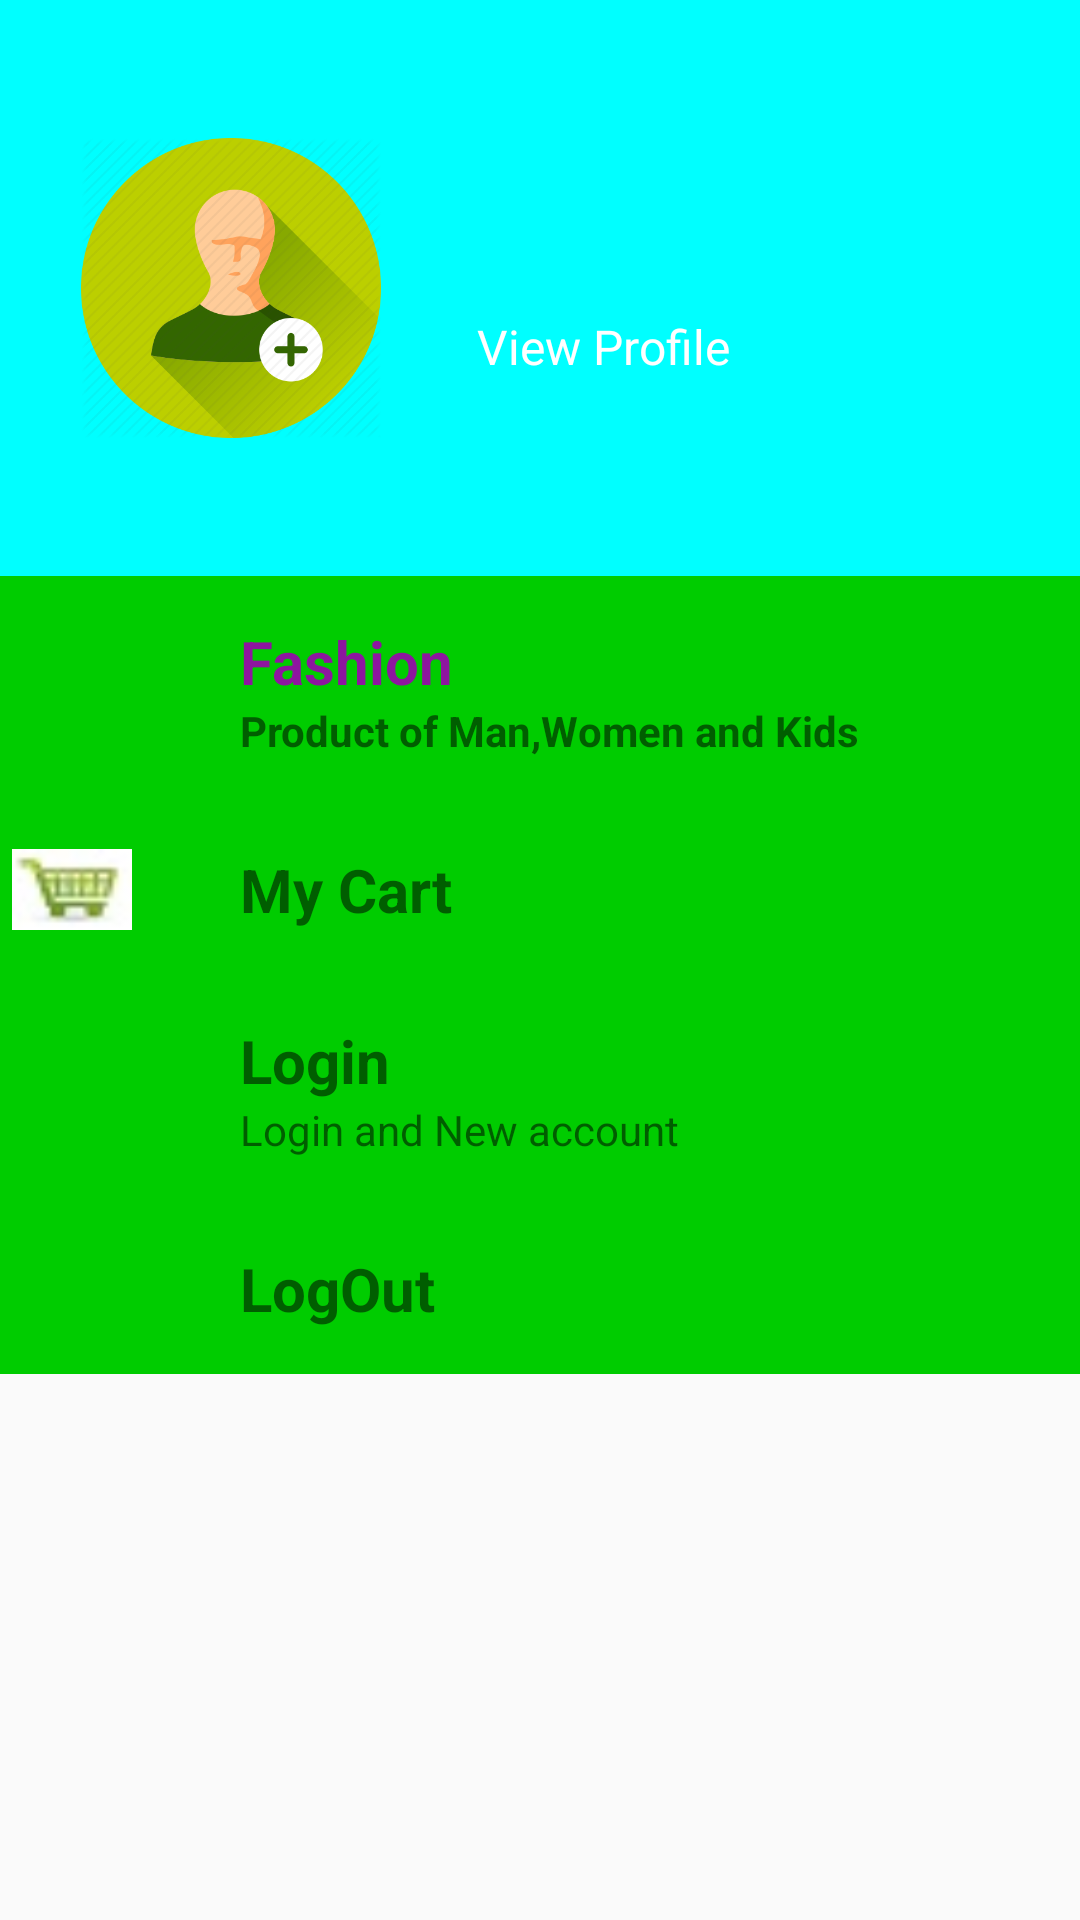

Android layout source for this screen:
<!-- AndroidManifest.xml: application theme AppTheme -->
<!-- res/layout/navigation_fragment.xml -->
<?xml version="1.0" encoding="utf-8"?>
<LinearLayout xmlns:android="http://schemas.android.com/apk/res/android"
    android:layout_width="match_parent"
    android:layout_height="match_parent"
    android:orientation="vertical"
    android:weightSum="20">
    
    <LinearLayout
        android:id="@+id/lnmainlayout"
        android:layout_width="match_parent"
        android:layout_height="match_parent"
        android:layout_weight="14"
        android:clickable="false"
        android:background="#00ffff"
        android:nestedScrollingEnabled="false"
        android:orientation="horizontal"
        android:weightSum="20">
        
        <LinearLayout
            android:layout_width="match_parent"
            android:layout_height="match_parent"
            android:layout_weight="12"
            android:contextClickable="false"
            android:gravity="center"
            android:nestedScrollingEnabled="false"
            android:paddingLeft="10dp">

            <ImageView
                android:id="@+id/ivprofile"
                android:layout_width="100dp"
                android:src="@drawable/profile"
                android:layout_height="100dp"
                android:layout_margin="25dp"
                android:scaleType="centerCrop"/>
        </LinearLayout>
        
        <LinearLayout
            android:layout_width="match_parent"
            android:layout_height="match_parent"
            android:layout_weight="8"
            android:gravity="center_vertical"
            android:nestedScrollingEnabled="false"
            android:orientation="vertical"
            android:paddingLeft="15dp">

            <TextView
                android:id="@+id/tv_prof_name"
                android:layout_width="wrap_content"

                android:layout_height="wrap_content"
                android:textColor="#FFFFFF"
                android:textSize="24sp"
                android:textStyle="bold"
                android:hint=""/>

            <TextView
                android:id="@+id/prof_view"
                android:layout_width="wrap_content"
                android:layout_height="wrap_content"
                android:layout_marginTop="7dp"
                android:text="View Profile"
                android:textColor="#FFFFFF"
                android:textSize="16sp" />
        </LinearLayout>

    </LinearLayout>
    
    <ScrollView
        android:layout_width="match_parent"
        android:layout_height="match_parent"
        android:layout_weight="6"
        android:backgroundTint="#00cc00"
        android:fillViewport="false">

        <LinearLayout
            android:layout_width="match_parent"
            android:layout_height="match_parent"
            android:background="#00cc00"
            android:orientation="vertical">

            <LinearLayout
                android:layout_width="match_parent"
                android:layout_height="wrap_content"
                android:orientation="horizontal"
                android:paddingBottom="15dp"
                android:paddingTop="15dp"
                android:id="@+id/lnfashion"
                android:weightSum="10">

                <LinearLayout
                    android:layout_width="match_parent"
                    android:layout_height="match_parent"
                    android:layout_weight="8">
                    <ImageView
                        android:layout_width="match_parent"
                        android:layout_height="match_parent"
                        android:layout_margin="4dp"
                        android:layout_gravity="center"
                        android:id="@+id/imgfashion"/>
                </LinearLayout>
                <LinearLayout
                    android:layout_width="match_parent"
                    android:layout_height="wrap_content"
                    android:layout_weight="2"
                    android:orientation="vertical"
                    android:paddingLeft="8dp">
                    <TextView
                        android:id="@+id/tvfashion"
                        android:textColor="#8d169f"
                        android:layout_width="match_parent"
                        android:layout_height="wrap_content"
                        android:text="Fashion"
                        android:textSize="20sp"
                        android:textStyle="bold" />
                    <TextView
                        android:text="Product of Man,Women and Kids"
                        android:textStyle="bold"
                        android:layout_width="match_parent"
                        android:layout_height="wrap_content" />
                </LinearLayout>
            </LinearLayout>

            <LinearLayout
                android:layout_width="match_parent"
                android:layout_height="wrap_content"
                android:orientation="horizontal"
                android:paddingBottom="15dp"
                android:paddingTop="15dp"
                android:weightSum="10"
                android:id="@+id/lncart">

                <LinearLayout
                    android:layout_width="match_parent"
                    android:layout_height="match_parent"
                    android:layout_weight="8">
                    <ImageView
                        android:layout_width="40dp"
                        android:layout_height="40dp"
                        android:layout_margin="4dp"
                        android:layout_gravity="center"
                        android:src="@drawable/cart"
                        android:id="@+id/iv_cart"/>
                </LinearLayout>

                <LinearLayout
                    android:layout_width="match_parent"
                    android:layout_height="wrap_content"
                    android:layout_weight="2"
                    android:orientation="vertical"
                    android:paddingLeft="8dp">

                    <TextView
                        android:id="@+id/tv_myorder"
                        android:layout_width="match_parent"
                        android:layout_height="wrap_content"
                        android:text="My Cart"
                        android:textSize="20sp"
                        android:textStyle="bold" />
                </LinearLayout>

            </LinearLayout>
            <LinearLayout
                android:layout_width="match_parent"
                android:layout_height="wrap_content"
                android:orientation="horizontal"
                android:paddingBottom="15dp"
                android:paddingTop="15dp"
                android:id="@+id/ln_login"
                android:weightSum="10">

                <LinearLayout
                    android:layout_width="match_parent"
                    android:layout_height="match_parent"
                    android:layout_weight="8">
                    <ImageView
                        android:layout_width="match_parent"
                        android:layout_height="match_parent"
                        android:layout_margin="4dp"
                        android:layout_gravity="center"
                        android:id="@+id/iv_login"/>
                </LinearLayout>

                <LinearLayout
                    android:layout_width="match_parent"
                    android:layout_height="wrap_content"
                    android:layout_weight="2"
                    android:orientation="vertical"
                    android:paddingLeft="8dp">

                    <TextView
                        android:id="@+id/tv_login"
                        android:layout_width="match_parent"
                        android:layout_height="wrap_content"
                        android:text="Login"
                        android:textSize="20sp"
                        android:textStyle="bold" />

                    <TextView
                        android:id="@+id/tv_login_new_account"
                        android:layout_width="match_parent"
                        android:layout_height="wrap_content"
                        android:text="Login and New account" />
                </LinearLayout>

            </LinearLayout>

            <LinearLayout
                android:layout_width="match_parent"
                android:layout_height="wrap_content"
                android:orientation="horizontal"
                android:paddingBottom="15dp"
                android:paddingTop="15dp"
                android:weightSum="10">

                <LinearLayout
                    android:layout_width="match_parent"
                    android:layout_height="match_parent"
                    android:layout_weight="8">
                    <ImageView
                        android:layout_width="match_parent"
                        android:layout_height="wrap_content"
                        android:layout_margin="4dp"
                        android:layout_gravity="center"
                        android:id="@+id/help_icon"/>
                </LinearLayout>

                <LinearLayout
                    android:layout_width="match_parent"
                    android:layout_height="wrap_content"
                    android:layout_weight="2"
                    android:orientation="vertical"
                    android:id="@+id/lnlogout"
                    android:paddingLeft="8dp">

                    <TextView
                        android:id="@+id/tv_logout"
                        android:layout_width="match_parent"
                        android:layout_height="wrap_content"
                        android:text="LogOut"
                        android:textSize="20sp"
                        android:textStyle="bold" />
                </LinearLayout>

            </LinearLayout>


        </LinearLayout>
    </ScrollView>

</LinearLayout>
<!-- resources referenced by this layout -->
<resources>
  <!-- drawable cart: jpg bitmap (drawable, 4291 bytes) -->
  <!-- drawable profile: png bitmap (drawable, 32553 bytes) -->
  <style name="AppTheme" parent="Theme.AppCompat.Light.NoActionBar">
          
          <item name="colorPrimary">@color/colorPrimary</item>
          <item name="colorPrimaryDark">@color/colorPrimaryDark</item>
          <item name="colorAccent">@color/colorAccent</item>
      </style>
  <!-- not gathered from this repository: default colours our renderer supplied (Android Studio template values) -->
  <color name="colorPrimary">#FF6200EE</color>
  <color name="colorPrimaryDark">#FF3700B3</color>
  <color name="colorAccent">#FF03DAC5</color>
</resources>
